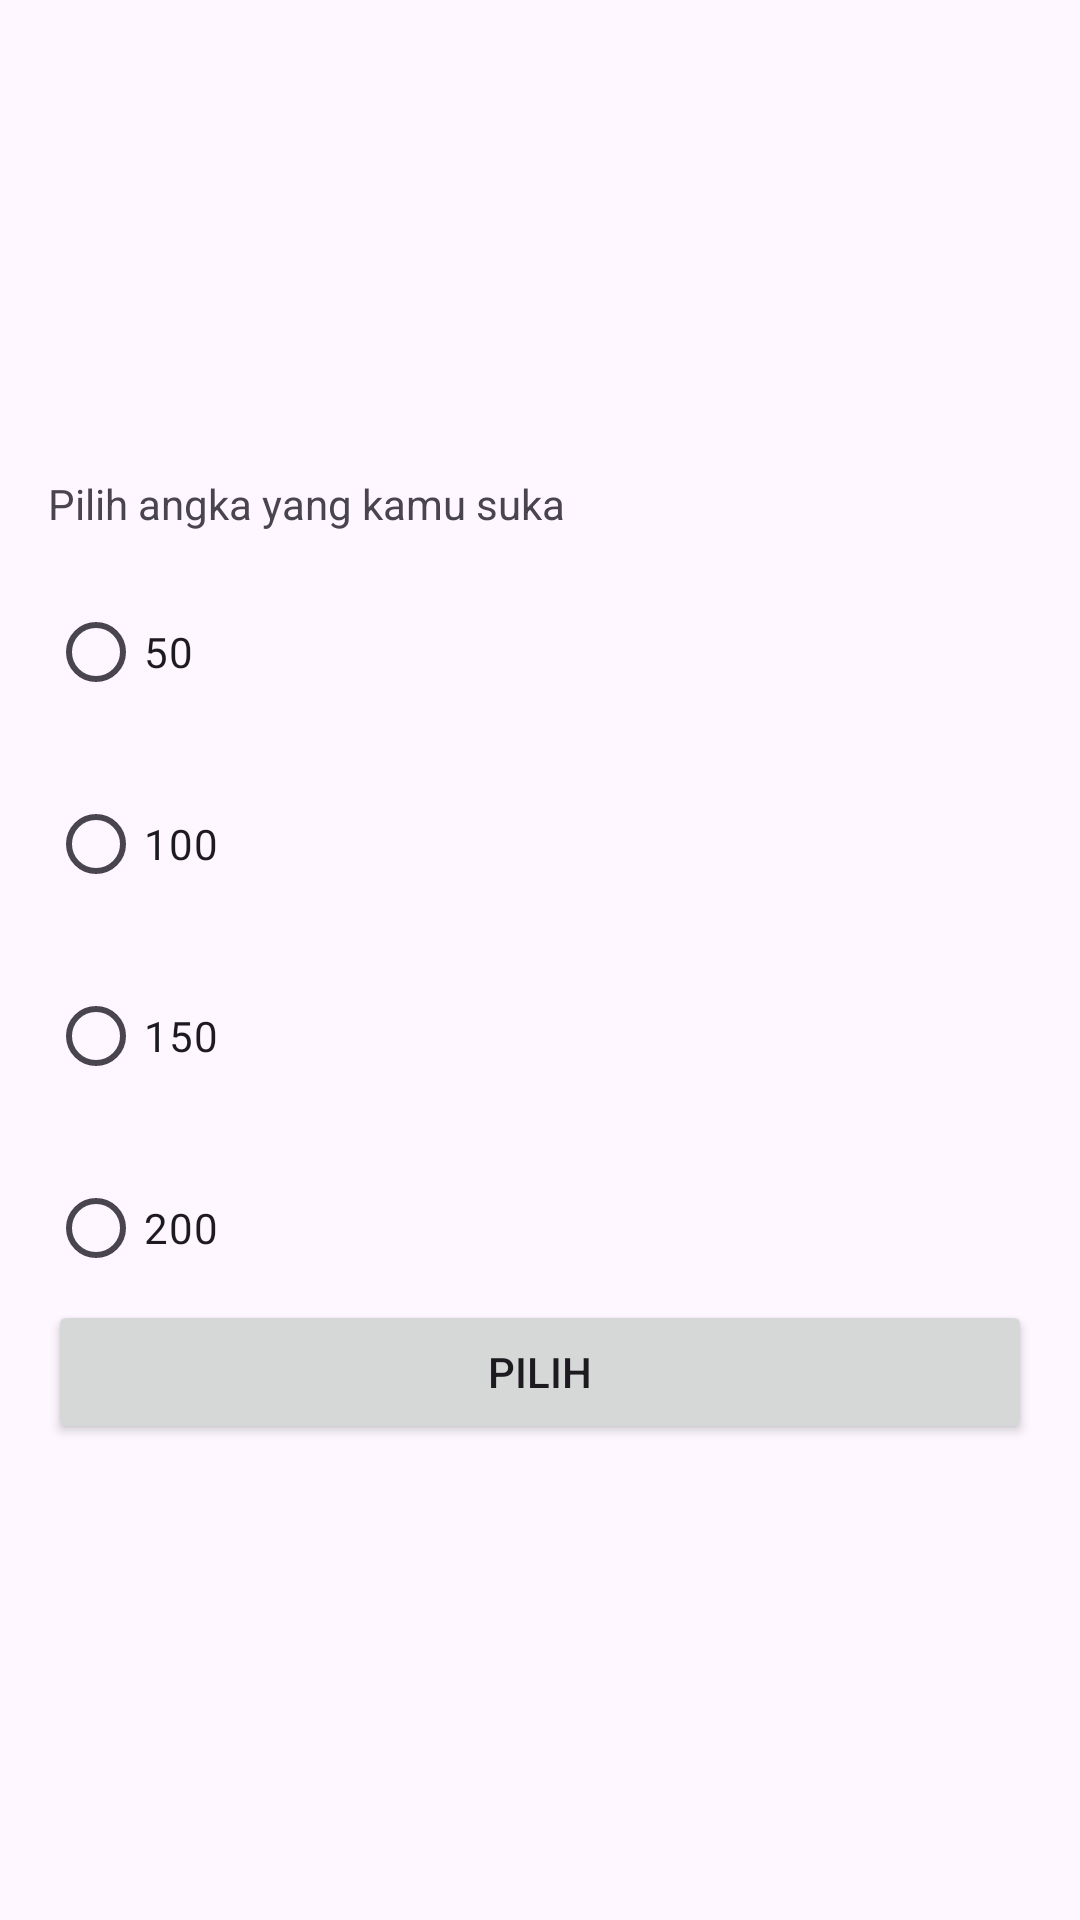

Write the Android layout XML for this screen, with the resource values it uses.
<!-- AndroidManifest.xml: application theme Theme.MainActivty -->
<!-- res/layout/activity_move_for_result.xml -->
<?xml version="1.0" encoding="utf-8"?>
<LinearLayout xmlns:android="http://schemas.android.com/apk/res/android"
    xmlns:app="http://schemas.android.com/apk/res-auto"
    xmlns:tools="http://schemas.android.com/tools"
    android:layout_width="match_parent"
    android:layout_height="match_parent"
    android:orientation="vertical"
    android:layout_gravity="center"
    android:gravity="center"
    android:padding="16dp"
    tools:context=".MoveForResult">

    <TextView
        android:layout_width="match_parent"
        android:layout_height="wrap_content"
        android:layout_marginBottom="16dp"
        android:text="@string/choose_number"/>

    <RadioGroup
        android:id="@+id/rg_number"
        android:layout_width="match_parent"
        android:layout_height="wrap_content"
        android:orientation="vertical">

    <RadioButton
        android:id="@+id/rb_50"
        android:layout_width="match_parent"
        android:layout_height="wrap_content"
        android:layout_marginBottom="16dp"
        android:text="@string/_50"/>

    <RadioButton
        android:id="@+id/rb_100"
        android:layout_width="match_parent"
        android:layout_height="wrap_content"
        android:layout_marginBottom="16dp"
        android:text="@string/_100"/>

    <RadioButton
        android:id="@+id/rb_150"
        android:layout_width="match_parent"
        android:layout_height="wrap_content"
        android:layout_marginBottom="16dp"
        android:text="@string/_150"/>

    <RadioButton
        android:id="@+id/rb_200"
        android:layout_width="match_parent"
        android:layout_height="wrap_content"
        android:text="@string/_200"/>

    </RadioGroup>

    <Button
        android:id="@+id/btn_choose"
        android:layout_width="match_parent"
        android:layout_height="wrap_content"
        android:text="@string/choose"/>
</LinearLayout>
<!-- resources referenced by this layout -->
<resources>
  <string name="_100">100</string>
  <string name="_150">150</string>
  <string name="_200">200</string>
  <string name="_50">50</string>
  <string name="choose">Pilih</string>
  <string name="choose_number">Pilih angka yang kamu suka</string>
  <style name="Theme.MainActivty" parent="Base.Theme.MainActivty" />
  <style name="Base.Theme.MainActivty" parent="Theme.Material3.DayNight.NoActionBar">
          
          
      </style>
</resources>
